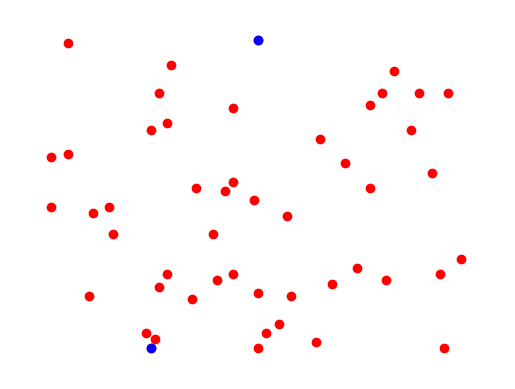

Here is the Python script that generated this plot:
# [redacted]
# Script: Compute the Convex Hull of a set of points using the Radar Search (Plotting each step!)

from math import *


class Vertex:
    """
    Vertex Object
    an array of two dimensional dots
    Attributes
        dots: [[x, y], [x, y] ...]
        x: [x, x ...]
        y: [y, y ...]
        min_x: minimum x value
        max_x: maximum x value
        min_y: minimum y value
        max_y: maximum y value
    Methods
        __init__: either inited by dots or x and y values
        concat: return a Vertex
        __str__: return string narrates dots, x and y
    """

    def __init__(
            self,
            dots=None,
            x=None,
            y=None
    ):
        if (dots is not None) and (x is None) and (y is None):
            # init by dots
            self.dots = dots
            self.x = []
            self.y = []
            for dt in self.dots:
                self.x.append(dt[0])
                self.y.append(dt[1])
        elif (dots is None) and (x is not None) and (y is not None):
            # init by x y
            self.x = x
            self.y = y
            self.dots = []
            for ii, xx in enumerate(self.x):
                self.dots.append([xx, y[ii]])
        else:
            raise TypeError('Vertex should be inited with either dots or x y values')

        # bounding rect
        self.max_x = self.x[0]
        self.max_y = self.y[0]
        self.min_x = self.x[0]
        self.min_y = self.y[0]
        for ii in range(len(self.x)):
            if self.max_x < self.x[ii]:
                self.max_x = self.x[ii]
            elif self.min_x > self.x[ii]:
                self.min_x = self.x[ii]
            if self.max_y < self.y[ii]:
                self.max_y = self.y[ii]
            elif self.min_y > self.y[ii]:
                self.min_y = self.y[ii]

    def __str__(self):
        return f'dots: {self.dots}\nx: {self.x}\ny:{self.y}\n'

    def concat(self):
        nv = Vertex(
            dots=None,
            x=[xx for xx in self.x],
            y=[yy for yy in self.y],
        )
        return nv


class ConvexHull(Vertex):
    """
        ConvexHull Object
            initialized by a set of dots

        Attributes
            get_dots: vertex
            get_hull: vertex
            route_bottom_left: [[x, y], [x, y] ...]
            route_top_right: [[x, y], [x, y] ...]

        Methods
            (All non-static methods should not be called since they are designed to execute in initializer)
            convex_hull: run two routes and assign variables
        """

    # pass in two dots [x, y]
    # return the radians which describes where the second one is refer to the first
    # note that
    #   atan(dy / 0) = atan(infinity) = 0.5 pi
    @staticmethod
    def theta(v1, v2):
        dy = v2[1] - v1[1]
        dx = v2[0] - v1[0]
        if dx == 0:
            if dy == 0:
                # v1 == v2
                return None
            # v1.x == v2.x
            return 0.5 * pi
        return abs(atan(dy / dx))

    '''
    start at x positive axis, rotate anti-clockwise until reaches a full circle (360)
    pass in two dots in format of [x, y]
    return a radians in domain of [0, 2pi] that indicates where the second one is refer to the first
    '''

    @staticmethod
    def x_pos_up(v1, v2):
        the = ConvexHull.theta(v1, v2)
        if v1[0] < v2[0] and v1[1] <= v2[1]:
            pass
        elif v1[0] >= v2[0] and v1[1] < v2[1]:
            the = pi - the
        elif v1[0] > v2[0] and v1[1] >= v2[1]:
            the = pi + the
        elif v1[0] <= v2[0] and v1[1] > v2[1]:
            the = 2 * pi - the
        else:
            # v1 == v2
            the = 2 * pi
        return the

    '''
    start at x negative axis, rotate anti-clockwise until reaches a full circle (360)
    pass in two dots in format of [x, y]
    return a radians in domain of [0, 2pi] that indicates where the second one is refer to the first
    '''

    @staticmethod
    def x_neg_down(v1, v2):
        the = ConvexHull.theta(v1, v2)
        if v1[0] > v2[0] and v1[1] >= v2[1]:
            pass
        elif v1[0] <= v2[0] and v1[1] > v2[1]:
            the = pi - the
        elif v1[0] < v2[0] and v1[1] <= v2[1]:
            the = pi + the
        elif v1[0] >= v2[0] and v1[1] < v2[1]:
            the = 2 * pi - the
        else:
            # v1 == v2
            return 2 * pi
        return the

    # pass in [[x, y], [x, y] ...]
    # return the dot at bottom left corner
    # bottom take priority than left
    @staticmethod
    def find_bottom_left(dts):
        bottoms = [dts[0]]
        for dt in dts:
            if dt[1] < bottoms[0][1]:
                bottoms = [dt]
            elif dt[1] == bottoms[0][1]:
                bottoms.append(dt)
        bottom_left = bottoms[0]
        for dt in bottoms:
            if dt[0] < bottom_left[0]:
                bottom_left = dt
        return bottom_left

    # pass in [[x, y], [x, y] ...]
    # return the dot at top right corner
    # top take priority that right
    @staticmethod
    def find_top_right(dts):
        tops = [dts[0]]
        for dt in dts:
            if dt[1] > tops[0][1]:
                tops = [dt]
            elif dt[1] == tops[0][1]:
                tops.append(dt)
        top_right = tops[0]
        for dt in tops:
            if dt[0] > top_right[0]:
                top_right = dt
        return top_right

    # pass in [1, 2, 0, 4]
    # return 2
    @staticmethod
    def min_at(arr):
        return arr.index(min(arr))

    """
    route1
        start at bottom left, use x_pos_up to find which dot has smallest radians refer to bottom left dot
        delete the found dot from array, append the found dot to hull

        then declare a target dot, assign to found dot, use x_pos_up to find which dot has smallest radians 
        refer to target
        delete the found dot from array, append the found dot to hull, assign target to found dot
        loop this part (where target is used) until target is updated to top right 

    route2
        start at top right, use x_neg_down to find which dot has smallest radians refer to top right dot
        delete the found dot from array, append the found dot to hull

        then declare a target dot, assign to found dot, use x_neg_down to find which dot has smallest radians 
        refer to target
        delete the found dot from array, append the found dot to hull, assign target to found dot
        loop this part (where target is used) until target is updated to bottom left

    you may wonder why not using a route3 for the left, a route4 for the right, so that it will be 2 times faster?
    we can only apply two side limitations, since the convex hull can be a triangle. 
    """

    @staticmethod
    def route(
            dts,  # dots
            refer,  # static dot as initial reference (where finding start)
            target,  # condition to reach for terminating the loop (return when found = target)
            func,  # function to work out radians between two vertexes
    ):
        rou = [refer]
        nds = []
        for dt in dts:
            nds.append(func(refer, dt))
        ind = ConvexHull.min_at(nds)
        tar = dts[ind]
        rou.append(tar)
        del dts[ind]

        while tar != target:
            nds = []
            for dt in dts:
                nds.append(func(tar, dt))
            ind = ConvexHull.min_at(nds)
            tar = dts[ind]
            rou.append(tar)
            del dts[ind]

        return rou

    def __init__(self, dots=None, x=None, y=None):
        super().__init__(dots, x, y)
        self.get_dots = self.concat()
        self.route_bottom_left = []
        self.route_top_right = []
        # routes are initialized in self.convex_hull
        self.get_hull = Vertex(self.convex_hull())

    def convex_hull(self):
        # dot at bottom left
        bottom_left = ConvexHull.find_bottom_left(self.dots)
        # dot at top right
        top_right = ConvexHull.find_top_right(self.dots)
        # assign variable to hulls
        self.route_bottom_left = ConvexHull.route(self.dots, bottom_left, top_right, ConvexHull.x_pos_up)
        self.route_top_right = ConvexHull.route(self.dots, top_right, bottom_left, ConvexHull.x_neg_down)
        # return a convex hull ch
        # which ch[0] = ch[-1]
        return self.route_bottom_left[:-1] + self.route_top_right


if __name__ == '__main__':
    from random import *
    from matplotlib import pyplot as plt
    from matplotlib.animation import FuncAnimation

    # animation: a dot extends a line
    def from_to_animate(
            fig_,
            dots,  # [[x, y], [x, y] ...]
            dense,  # unit length per segment,
            # for example, if dense=2,
            # then [[0, 0], [6, 0]] will be parsed into [[0, 0], [2, 0], [4, 0], [6, 0]]
            color,
            interval,  # time in milliseconds between two dots
            line=True,  # show line
            dot=True  # show dot
    ):
        def update(frame):
            if line:
                if frame != 0:
                    plt.plot([x_[frame - 1], x_[frame]], [y_[frame - 1], y_[frame]], color=color)
            p.set_data(x_[frame], y_[frame])
            return p,

        def init():
            p.set_data(x_[0], y_[0])
            return p,

        x_ = []
        y_ = []
        for ii in range(len(dots) - 1):
            from_ = dots[ii]
            to_ = dots[ii + 1]
            x_start, y_start = from_
            x_end, y_end = to_
            dis = ((x_end - x_start) ** 2 + (y_end - y_start) ** 2) ** 0.5
            seg = round(dis / dense)  # restricted to [1, infinity]
            if seg <= 1:
                seg = 1
                dse = 2
            else:
                dse = seg - 1
            x_step = (x_end - x_start) / dse
            y_step = (y_end - y_start) / dse
            for jj in range(seg):
                x_.append(x_start + jj * x_step)
                y_.append(y_start + jj * y_step)

        if dot:
            p, = plt.plot(x_[0], y_[0], "o", color=color)
        else:
            p, = plt.plot(x_[0], y_[0], color=color)

        return FuncAnimation(fig=fig_, func=update, init_func=init, frames=[ii for ii in range(len(x_))],
                             interval=interval, repeat=False)

    # generates random x y coordinates
    def random_xy(x_min, x_max, y_min, y_max, amount):
        xst = []
        yst = []
        for ii in range(amount):
            xst.append(randint(x_min, x_max))
            yst.append(randint(y_min, y_max))
        return xst, yst


    xs, ys = random_xy(
        0,  # x min
        100,  # x max
        0,  # y min
        100,  # y max
        50  # amount of sample dots
    )

    # calculation are performed in initializing
    ch = ConvexHull(
        x=xs,
        y=ys,
    )

    print('Random Generated Dots:')
    print(ch.get_dots.dots)

    print()

    print('Obtained Convex Hull:')
    print(ch.get_hull.dots)

    fig = plt.figure()
    plt.axis('off')
    plt.xlim(-10, 110)
    plt.ylim(-10, 110)
    plt.scatter(xs, ys, color='red')
    va_bottom_left = from_to_animate(fig, ch.route_bottom_left, 2, 'blue', 10)
    va_top_right = from_to_animate(fig, ch.route_top_right, 2, 'blue', 10)
    plt.show()



